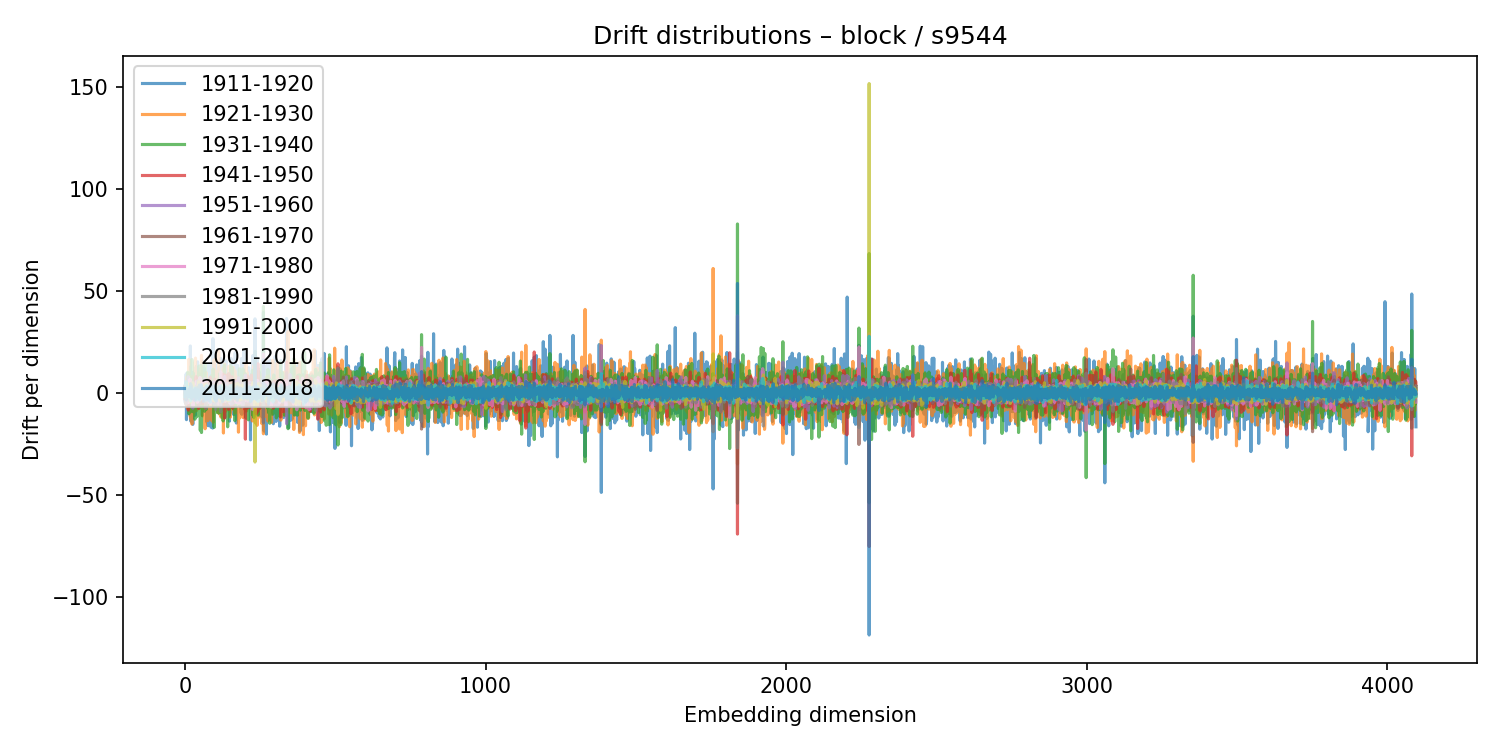

Data behind this chart, as committed beside it:
1911-1920, 1921-1930, 1931-1940, 1941-1950, 1951-1960, 1961-1970, 1971-1980, 1981-1990, 1991-2000, 2001-2010, 2011-2018
1.878, 2.569, 0.05043, -0.5105, -0.5898, -3.188, 1.244, 3.164, -1.453, -1.737, 1.398
-4.695, -2.777, 3.988, 2.342, -0.2224, -3.596, 3.798, -0.1414, 0.1404, 1.585, -2.386
3.238, -1.925, -1.565, -0.1725, 2.727, -2.562, 0.6448, -1.645, 0.3097, -0.06007, -0.8897
5.123, 2.122, -2.508, -1.002, 0.1523, 3.621, 2.024, -5.544, 2.083, 0.5277, -1.417
9.281, -5.654, 3.111, 0.4594, 0.3285, 1.197, -5.219, 3.267, -2.498, 5.518, -3.439
-13.1, -1.288, 4.464, -1.829, 2.05, 0.1522, -0.1028, -1.109, 2.099, -0.6277, -0.2171
-2.42, 0.4006, 0.4127, 2.945, 4.363, -2.557, 0.9309, -0.7357, 1.987, -0.1581, -0.2311
9.63, 8.008, -4.845, 0.9217, -2.236, 1.367, 0.5982, -0.7497, -1.271, 1.178, 0.1251
-5.95, -7.119, 6.317, 3.183, 0.5312, -2.214, 2.156, -4.043, 4.448, 0.4713, 0.0272
-7.977, -5.803, 10.17, -4.83, 3.084, 0.4639, -0.365, 1.602, 0.1712, 0.3583, -1.557
2.393, -3.901, 4.368, -3.869, -0.6871, 3.652, -2.829, -2.189, 4.49, -0.9175, -1.129
2.467, -2.221, -0.6589, -8.418, 7.955, 1.797, -4.73, 2.217, -1.561, 2.379, -1.749
0.7776, -2.105, 2.193, 1.636, -1.707, 1.355, 1.978, 1.092, -0.5518, -0.4821, 0.388
-0.7612, 16.47, -10.25, 2.159, -4.845, 2.282, -1.036, -0.9816, -0.2721, 2.906, -1.573
1.575, -8.844, 8.472, 2.984, -0.2569, 1.641, -0.613, 0.5891, 1.738, -2.494, 1.801
-10.32, 7.565, -6.533, -3.172, -3.892, -1.567, 3.477, -0.8138, 2.168, 0.09374, -1.418
2.018, 4.106, -5.266, 2.75, 1.386, -4.444, 4.999, -0.1089, -0.4349, 2.688, -1.785
-5.313, 3.276, -0.8766, -2.818, 1.045, -2.811, 6.758, -3.063, -0.766, 1.411, -0.8917
23, -11.76, 7.724, -3.101, 0.04367, 0.03429, 0.6548, 0.1971, 0.2687, 0.566, -0.5395
-9.606, 5.55, -2.609, -0.6334, 1.858, -0.1803, -0.2627, 4.49, -4.541, -3.91, 4.516
-13.95, 7.198, -2.709, 3.241, -2.747, -0.4165, 2.806, -0.7006, 1.384, -1.284, -0.2811
2.059, -13.5, 13.26, -2.381, 1.267, 0.6732, -3.749, 4.218, -0.7486, -1.407, 3.154
-2.064, 5.869, -4.38, 0.7886, 1.469, -0.6455, -2.112, 2.184, 0.9945, 1.497, -1.624
9, -15.25, 16.37, 0.7288, -2.511, 0.0852, -3.597, 0.3301, 4.638, 0.1553, -2.922
2.752, 8.142, -9.192, -0.142, 1.287, 0.9274, 0.3486, -1.043, 0.4279, -2.152, 1.67
9.155, -4.13, -0.3018, 4.111, 0.003888, 1.245, -0.9001, 1.28, -0.7136, 0.5059, 0.005614
-15.41, 2.007, 4.1, -1.527, -7.478, 4.388, -2.735, -1.513, 4.956, 0.9926, -2.346
9.862, -10.94, 9.273, -0.5407, 2.669, -0.09135, -6.258, 5.431, -0.701, -0.1399, 0.9686
0.205, -1.735, 9.681, -6.033, 3.387, -5.66, 1.403, 1.592, 1.895, -0.6714, -1.106
8.936, 0.6984, 0.8134, -4.159, -0.09422, 0.8044, -1.442, 3.611, -1.157, -1.706, -1.401
10.35, -1.931, 3.663, -1.864, 1.604, -0.6994, 1.025, 0.4768, -2.062, -1.371, 1.156
-9.931, 1.15, -2.785, 0.7435, 2.705, -2.624, 0.06321, 0.003929, 1.916, -0.3239, 0.3912
-0.4598, -9.2, 3.104, 3.92, -0.7465, -0.1055, -3.821, 2.413, -0.7905, 2.423, -1.41
-5.087, 15.11, -12.88, -3.097, 4.127, -0.8255, 2.473, -1.848, 0.488, 0.4152, -3.672
-10.94, -0.2061, 2.322, -1.339, 2.456, -3.638, 2.048, 0.1988, 0.7457, 0.2714, -1.501
8.319, 17.07, -7.558, -1.899, 0.4544, -1.445, -0.1717, 2.35, 0.4591, -2.134, 2.246
4.511, -6.37, 0.9145, 5.108, -3.299, -1.758, 4.5, -3.429, 0.9874, 1.667, -0.7037
12.83, 0.03929, -11.84, 8.003, 3.38, -0.6399, -0.3777, -2.351, -1.05, 1.373, -0.1017
-7.483, 4.853, -8.966, 4.329, 1.659, -2.592, 5.606, -3.038, -0.5472, -0.6118, 0.9246
13.07, -8.562, 1.398, 4.184, 2.628, -1.62, -2.667, 3.497, -1.016, -3.51, 1.516
-4.019, 4.411, -6.305, 5.948, -3.532, 0.1914, 0.393, -1.813, 2.926, -2.508, 2.544
3.671, -2.53, 2.901, -0.5319, 0.5287, 1.304, -4.614, 0.161, 0.4266, 1.616, -1.662
15.25, 5.817, -11.27, -0.4506, 4.216, -2.186, -3.563, 5.993, -1.427, 0.6394, -0.08901
1.846, -6.358, 8.217, -1.814, 3.968, -6.383, 5.909, -1.393, -2.242, 1.529, -0.8883
-0.07839, -7.49, 8.611, -1.53, -0.1793, -2.248, 0.7469, -1.111, 1.369, 0.808, 0.441
-0.003056, 10.06, 1.713, -7.585, 2.653, 0.9346, 0.4831, -0.00459, -1.103, 0.09451, 1.786
-1.167, -5.673, 13.14, -6.647, 3.386, -4.182, -0.4089, -2.29, 5.509, -2.424, -0.5785
6.718, -7.594, 0.2462, 1.466, 3.912, -2.516, 1.947, -0.8362, -0.7754, 0.9598, -3.028
9.299, -6.723, 5.776, 4.795, -5.044, 1.772, 0.8905, -2.145, 0.7848, -3.501, 3.878
-0.6068, 6.23, -5.524, 5.329, -1.764, -5.029, 1.284, 3.197, -0.3529, -1.318, 0.61
7.823, -4.707, 6.09, -2.119, 1.587, -3.212, 7.553, -3.492, 0.466, -0.2044, -2.432
-6.236, 11.74, -18.34, 3.735, 1.533, 4.828, -2.999, 1.11, -1.027, 1.243, 1.141
4.296, 10.45, -9.419, -0.106, 0.942, -2.044, 2.025, -0.05609, -0.8163, -0.01695, 0.5295
5.484, -7.303, 13.51, -2.214, -1.12, -1.348, 2.851, -2.718, 0.7539, -2, 3.959
-2.348, -1.494, 2.359, -4.929, -2.222, -3.277, 1.977, -0.4852, 2.864, 0.3795, 0.9784
-7.056, 18.43, -19.4, 5.617, -0.184, 0.4162, 1.151, -0.9405, -2.056, 3.858, -1.318
-7.325, 2.319, 0.5604, 1.325, 3.499, -4.836, 0.03402, 1.725, 1.231, -1.977, 1.125
-4.273, 4.282, 5.019, -5.394, -0.9363, -2.238, 5.897, -0.05877, -2.622, -0.5492, 2.44
-11.06, 4.635, -2.721, -0.182, 1.953, 0.2881, 0.3144, -2.239, 1.049, 0.1009, -1.292
15.57, -11.29, 6.866, -1.174, -3.342, 0.2004, -1.525, 1.761, -1.615, 1.111, 0.2876
... 4,036 more rows
